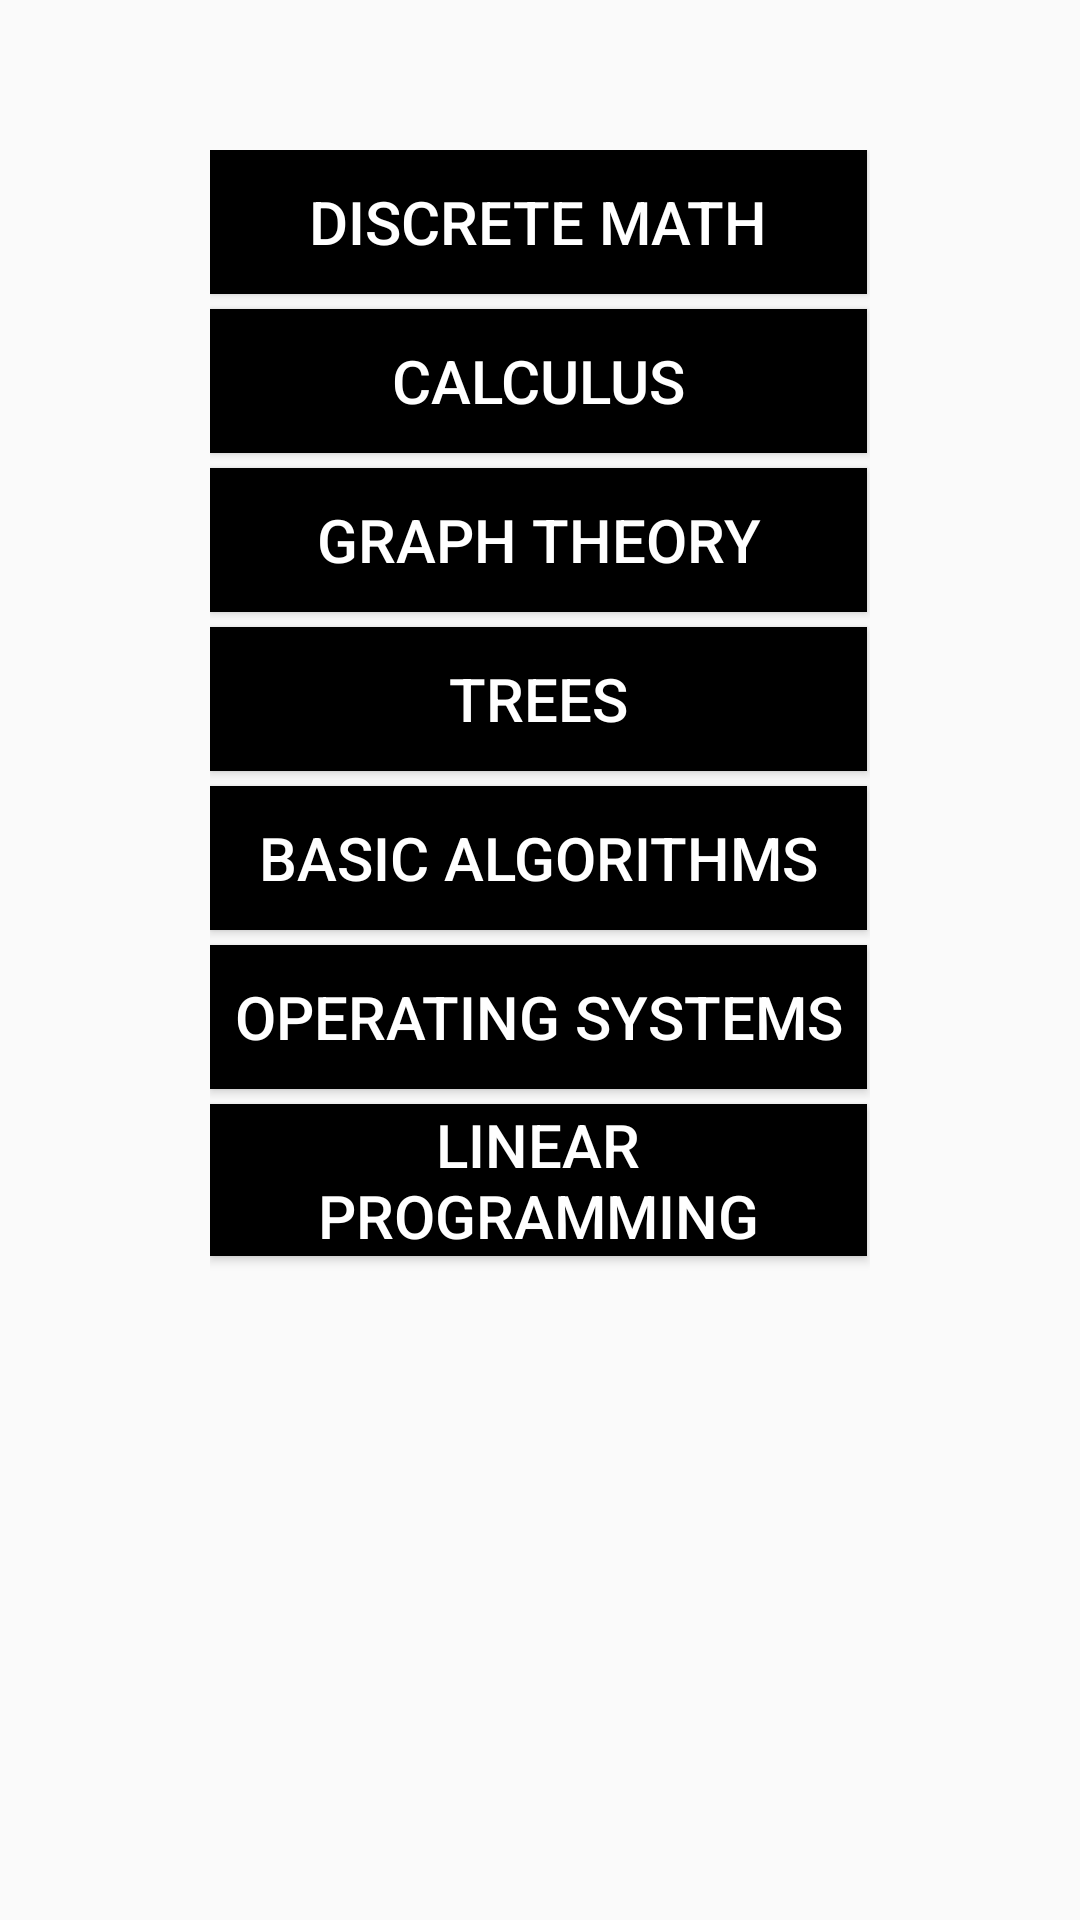

Android layout source for this screen:
<!-- AndroidManifest.xml: application theme MyMaterialTheme -->
<!-- res/layout/activity_main.xml -->
<?xml version="1.0" encoding="utf-8"?>
<ScrollView xmlns:android="http://schemas.android.com/apk/res/android"
    xmlns:tools="http://schemas.android.com/tools"
    android:layout_width="match_parent"
    android:layout_height="match_parent"
    android:paddingLeft="70dp"
    android:paddingRight="70dp"
    android:paddingTop="50dp"
    style="@style/FullscreenTheme"
    tools:context="com.charade.mathcharade.MainActivity">

    <LinearLayout
        android:layout_width="fill_parent"
        android:layout_height="wrap_content"
        android:orientation="vertical">

        <Button
            android:layout_width="match_parent"
            android:layout_height="wrap_content"
            android:layout_weight="1"
            android:text="Discrete Math"
            android:textColor="#FFFFFF"
            android:background="#000000"
            android:onClick="getTest"
            android:textSize="20dp"
            android:layout_marginBottom="5dp"
            android:layout_marginRight="1dp"
            />

        <Button
            android:layout_width="match_parent"
            android:layout_height="wrap_content"
            android:layout_weight="1"
            android:text="Calculus"
            android:textColor="#FFFFFF"
            android:background="#000000"
            android:onClick="getGame"
            android:textSize="20dp"
            android:layout_marginBottom="5dp"
            android:layout_marginRight="1dp"
            />

        <Button
            android:layout_width="match_parent"
            android:layout_height="wrap_content"
            android:layout_weight="1"
            android:text="Graph Theory"
            android:textColor="#FFFFFF"
            android:background="#000000"
            android:onClick="getGame"
            android:textSize="20dp"
            android:layout_marginBottom="5dp"
            android:layout_marginRight="1dp"
            />

        <Button
            android:layout_width="match_parent"
            android:layout_height="wrap_content"
            android:layout_weight="1"
            android:text="Trees"
            android:textColor="#FFFFFF"
            android:background="#000000"
            android:onClick="getGame"
            android:textSize="20dp"
            android:layout_marginBottom="5dp"
            android:layout_marginRight="1dp"
            />

        <Button
            android:layout_width="match_parent"
            android:layout_height="wrap_content"
            android:layout_weight="1"
            android:text="Basic Algorithms"
            android:textColor="#FFFFFF"
            android:background="#000000"
            android:onClick="getGame"
            android:textSize="20dp"
            android:layout_marginBottom="5dp"
            android:layout_marginRight="1dp"
            />

        <Button
            android:layout_width="match_parent"
            android:layout_height="wrap_content"
            android:layout_weight="1"
            android:text="Operating Systems"
            android:textColor="#FFFFFF"
            android:background="#000000"
            android:onClick="getGame"
            android:textSize="20dp"
            android:layout_marginBottom="5dp"
            android:layout_marginRight="1dp"
            />

        <Button
            android:layout_width="match_parent"
            android:layout_height="wrap_content"
            android:layout_weight="1"
            android:text="Linear Programming"
            android:textColor="#FFFFFF"
            android:background="#000000"
            android:onClick="getGame"
            android:textSize="20dp"
            android:layout_marginBottom="5dp"
            android:layout_marginRight="1dp"
            />


    </LinearLayout>

</ScrollView>
<!-- resources referenced by this layout -->
<resources>
  <style name="FullscreenTheme" parent="AppTheme">
          <item name="android:windowActionBar">false</item>
          <item name="android:windowBackground">@null</item>
          <item name="android:windowNoTitle">true</item>
          <item name="metaButtonBarStyle">?android:attr/buttonBarStyle</item>
          <item name="metaButtonBarButtonStyle">?android:attr/buttonBarButtonStyle</item>
      </style>
  <style name="MyMaterialTheme" parent="MyMaterialTheme.Base">
      </style>
  <style name="AppTheme" parent="Theme.AppCompat.Light.DarkActionBar">
          <item name="android:windowActionBar">false</item>
          <item name="android:windowNoTitle">true</item>
          
          <item name="colorPrimary">@color/colorPrimary</item>
          <item name="colorPrimaryDark">@color/colorPrimaryDark</item>
          <item name="colorAccent">@color/colorAccent</item>
      </style>
  <style name="MyMaterialTheme.Base" parent="Theme.AppCompat.Light.DarkActionBar">
          <item name="windowNoTitle">true</item>
          <item name="windowActionBar">false</item>
          <item name="colorPrimary">@color/colorPrimary</item>
          <item name="colorPrimaryDark">@color/colorPrimaryDark</item>
          <item name="colorAccent">@color/colorAccent</item>
      </style>
  <!-- not gathered from this repository: default colours our renderer supplied (Android Studio template values) -->
  <color name="colorPrimary">#FF6200EE</color>
  <color name="colorPrimaryDark">#FF3700B3</color>
  <color name="colorAccent">#FF03DAC5</color>
</resources>
